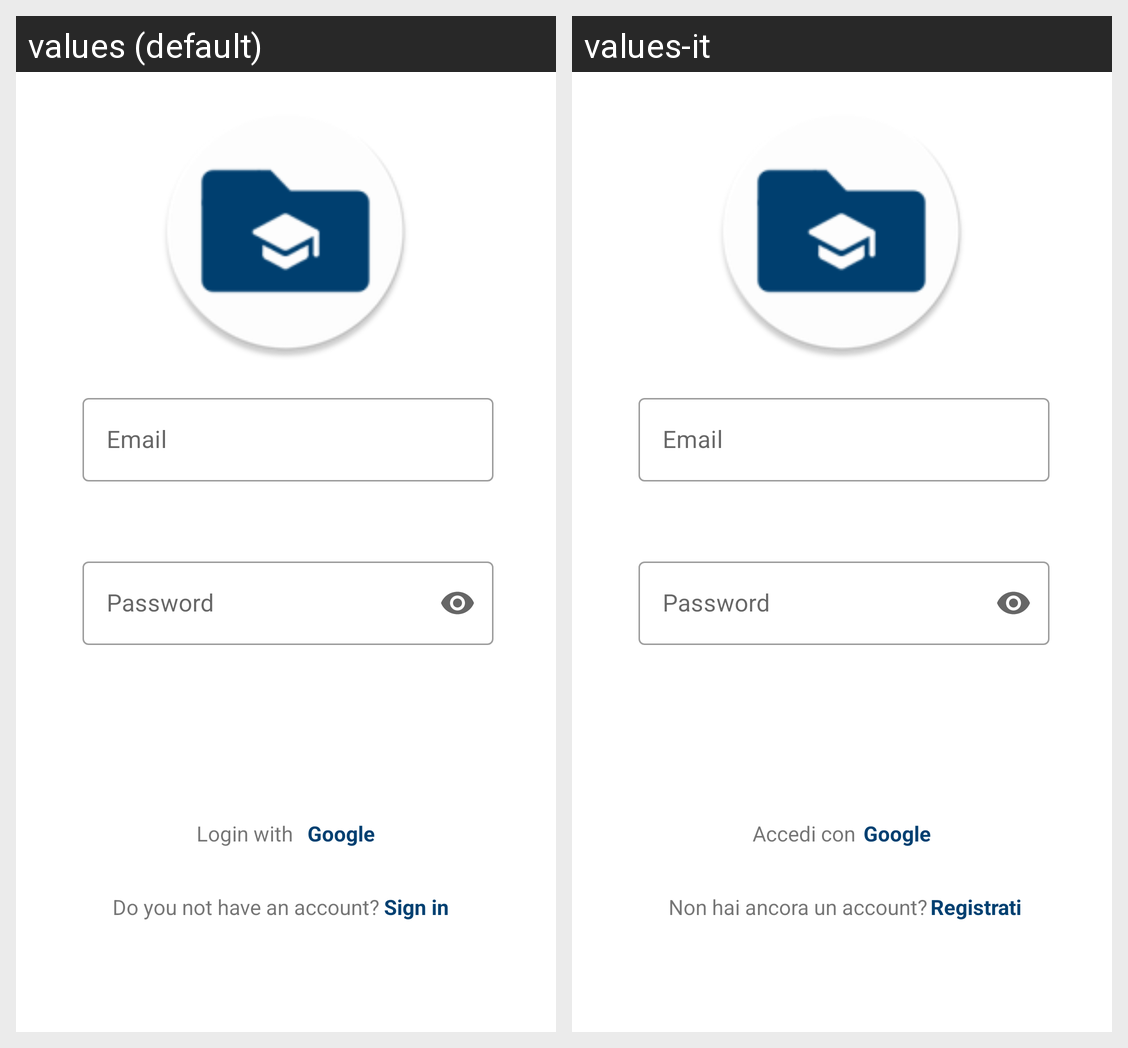

For this localized Android screen grid, give each drawn string resource with its value in every locale shown.
Android screen res/layout/activity_login.xml rendered under 2 locales, left to right: values (default), values-it. Device: Nexus 5 (rendered at 1080×1920; each locale shown at half size, 540×960, under a caption strip naming it); theme Theme.ManagerApp.
Strings drawn on this screen, with the default value and each locale's value (text and hints the layout hard-codes, and strings that could not be matched under every locale, appear in the picture but are not listed):

text_hint_email_user
  values: Email
  values-it: Email  [not translated; the default value is used]

text_hint_password_user
  values: Password
  values-it: Password  [not translated; the default value is used]

text_label_question
  values: Do you not have an account?
  values-it: Non hai ancora un account?

text_Labelsign_in
  values: Sign in
  values-it: Registrati

text_lable_login_google
  values: Google
  values-it: Google

text_label_login_with
  values: Login with
  values-it: Accedi con
